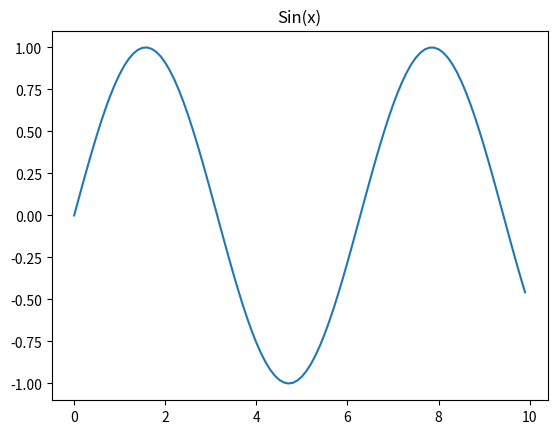

Recreate this plot in Python.
import matplotlib.pyplot as plt
import numpy as np

x_from = 0.
x_to = 10.
x_step = 0.1

plt.title('Sin(x)')  # Title

x = np.arange(x_from, x_to, x_step)  # Created in 0.1 increments from 0 to 10
y = np.sin(x)  # Create a sine coordinate sequence from the x coordinate sequence

plt.plot(x, y)  # Drawing a graph
plt.show()  # Graph display